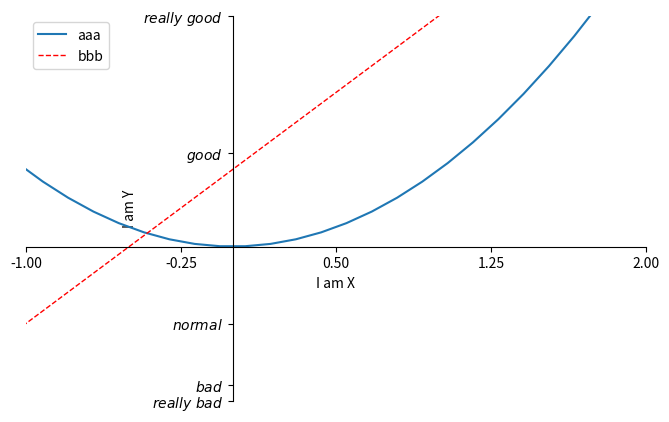

Python code for this plot:
# @Time : 2019/7/7 21:24 
# [redacted]
# @File : matplot test.py 
# @Software: PyCharm
# ======================================================================================================================

# import matplotlib
# from jedi.refactoring import inline
# %matplotlib inline

import matplotlib.pyplot as plt
import numpy as np

# plt 是静态类

# 基本用法^^^^^^^^^^^^^^^^^^^^^^^^^^^^^^^^^^^^^^^^^^^^^^^^^^^^
x = np.linspace(-1, 1, 50)
# y = 2 * x + 1
y = x ** 2
# plt.plot(x, y)  # 先横后纵
# plt.show()
# figure图像^^^^^^^^^^^^^^^^^^^^^^^^^^^^^^^^^^^^^^^^^^^^^^^^^^^^
x = np.linspace(-3, 3, 50)
y1 = 2 * x + 1
y2 = x ** 2
# plt.figure()

# 到下一个figure前,都属于这个figure
# plt.plot(x, y1)

plt.figure(num=3, figsize=(8, 5))  # 设置图片参数
# plt.plot(x, y2)
# plt.plot(x, y1, color="red", linewidth=1.0, linestyle="--")  # linestyle设置线的格式 虚线
# 坐标轴设置 1^^^^^^^^^^^^^^^^^^^^^^^^
# 设置坐标轴取值范围
plt.xlim((-1, 2))
plt.ylim((-2, 3))
# 描述坐标轴
plt.xlabel("I am X")
plt.ylabel("I am Y")
# 坐标轴节点设置
new_ticks = np.linspace(-1, 2, 5)  # -1~2 5个节点
print(new_ticks)
plt.xticks(new_ticks)
plt.yticks([-2, -1.8, -1, 1.22, 3], [r"$really\ bad$", r"$bad$", r"$normal$", r"$good$", r"$really\ good$"])
# 坐标轴设置 2^^^^^^^^^^^^^^^^^^^^^^^^
# gca = "get current axis"
ax = plt.gca()  # 获得轴
# 四个边框是脊梁
ax.spines["right"].set_color("none")  # 设置为none让其消失
ax.spines["top"].set_color("none")  #
# 设置x,y轴所在的脊
ax.xaxis.set_ticks_position("bottom")
ax.yaxis.set_ticks_position("left")
# 通过 值(数据) 选择  脊(轴)的位置
ax.spines["bottom"].set_position(("data", 0))  # 其他选择位置的参数 outward,axes
ax.spines["left"].set_position(("data", 0))
# legend 图例^^^^^^^^^^^^^^^^^^^^^^^^^
l1, = plt.plot(x, y2, label="up")
l2, = plt.plot(x, y1, color="red", linewidth=1.0, linestyle="--", label="down")
plt.legend(handles=[l1, l2, ], labels=["aaa", "bbb"], loc="best")
# Annotation 标注(添加注解 )^^^^^^^^^^^^^^^^^^^^^^^^^^^^^^^^^^^
x = np.linspace(-3, 3, 50)
y = 2 * x + 1
plt.figure(num=1, figsize=(8, 5), )
plt.plot(x, y, )
ax = plt.gca()
ax.spines["right"].set_color("none")
ax.spines["top"].set_color("none")
ax.xaxis.set_ticks_position("bottom")
ax.yaxis.set_ticks_position("left")
ax.spines["bottom"].set_position(("data", 0))
ax.spines["left"].set_position(("data", 0))
# 添加点
x0 = 1
y0 = 2 * x0 + 1
# 画点
plt.scatter(x0, y0, s=50, color="b")  # s 为 size
# 设置虚线连接到x轴
plt.plot([x0, x0], [y0, 0], "k--", lw=2.5)
# method 1
plt.annotate(r"$2x+1=%s$" % y0, xy=(x0, y0), xycoords="data",xytext=(+30,-30),textcoords="offset points",fontsize=16,arrowprops=dict(arrowstyle="->",connectionstyle="arc3,rad=.2"))
# method 2
# plt.text(-3.7,3,r"$This\ is\ the\ some\ text.\ \mu\ \sigma_i\ \alpha_t$",fontdict={"size":16,"color":r""})
# r = row string

plt.show()
plt.close()  # 关闭图像
